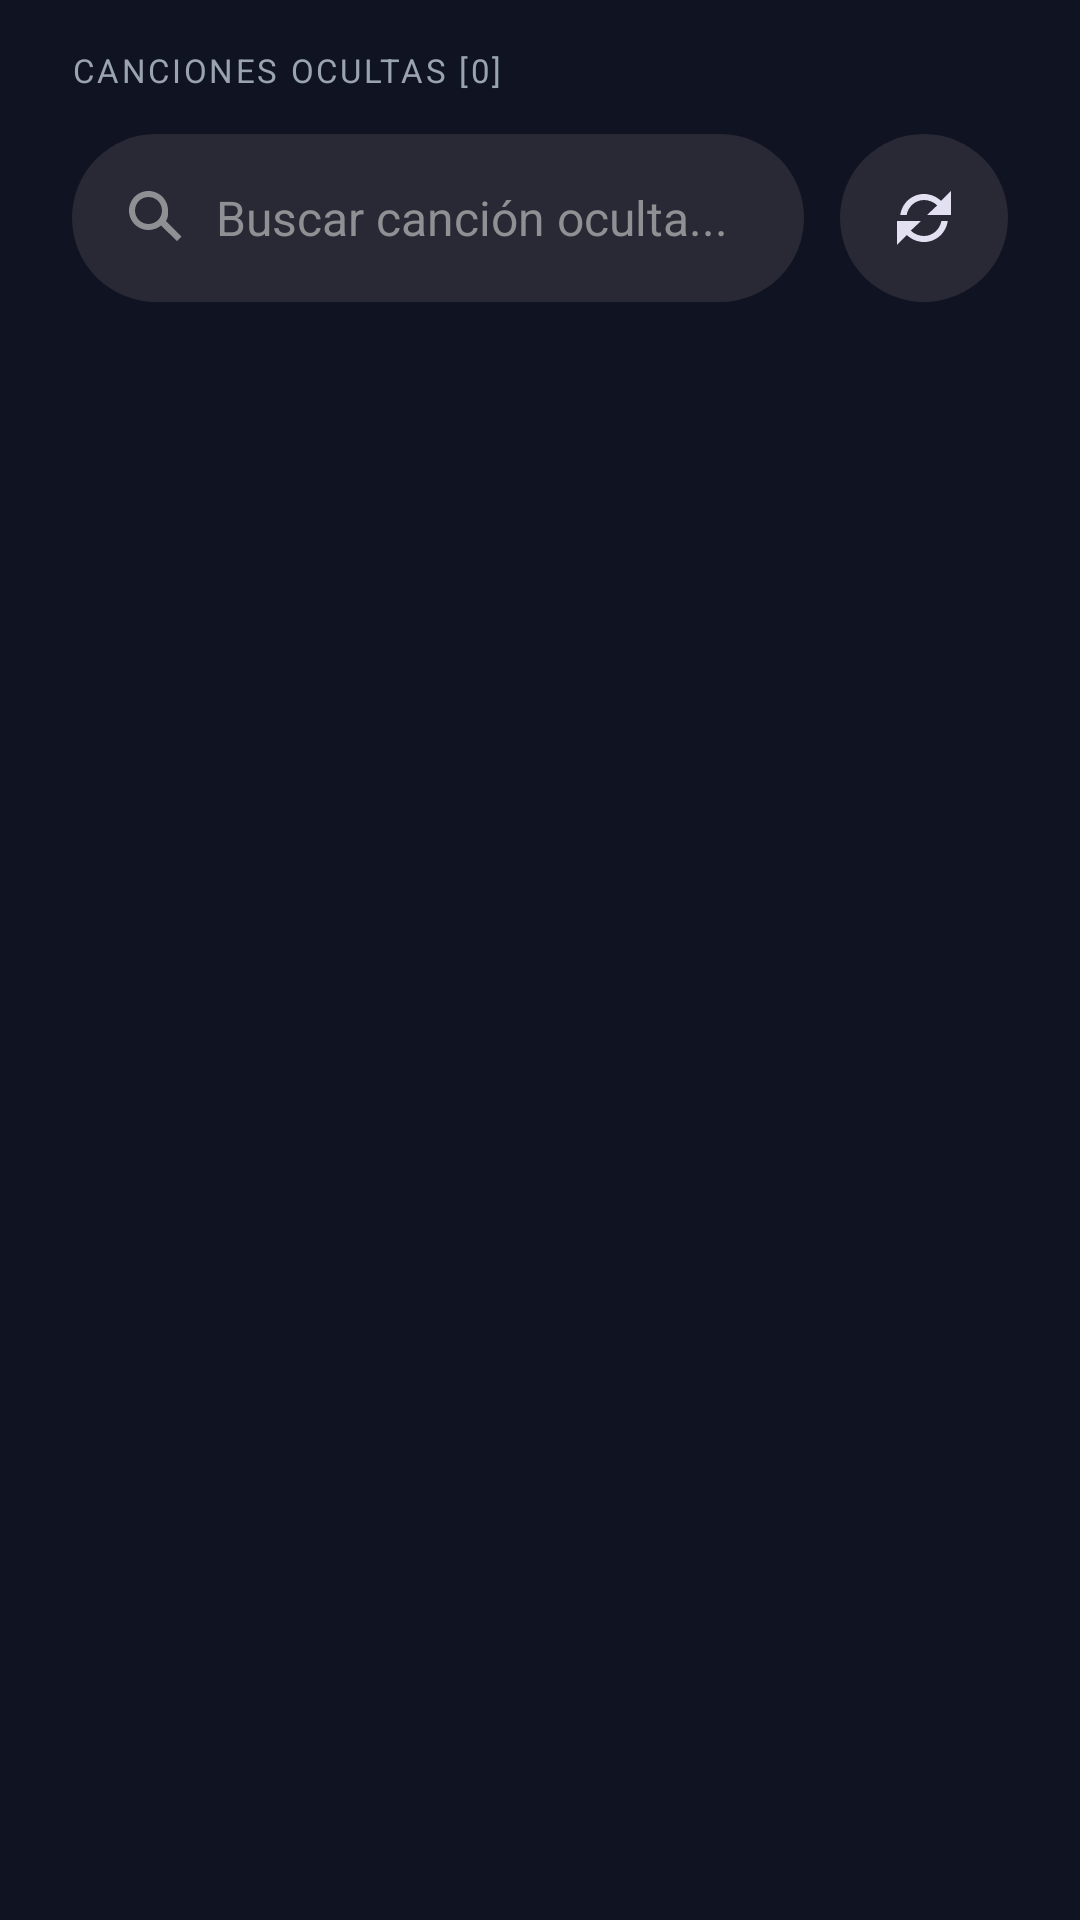

This screen was rendered from an Android layout file. Write that file and the resources it references.
<!-- AndroidManifest.xml: application theme Theme.FDPDPlayer -->
<!-- res/layout/fragment_canciones_ocultas.xml -->
<?xml version="1.0" encoding="utf-8"?>
<LinearLayout xmlns:android="http://schemas.android.com/apk/res/android"
    xmlns:tools="http://schemas.android.com/tools"
    android:layout_width="match_parent"
    android:layout_height="match_parent"
    android:background="#101322"
    android:orientation="vertical"
    android:paddingStart="24dp"
    android:paddingTop="16dp"
    android:paddingEnd="24dp"
    android:paddingBottom="12dp"
    tools:context=".parteVisual.fragments.internalFragments.settingFragments.CancionesOcultasFragment">

    <TextView
        android:id="@+id/tvCount"
        android:layout_width="match_parent"
        android:layout_height="wrap_content"
        android:layout_marginBottom="14dp"
        android:letterSpacing="0.08"
        android:text="Canciones ocultas [0]"
        android:textAllCaps="true"
        android:textColor="#9AA3B2"
        android:textSize="11sp" />

    <LinearLayout
        android:id="@+id/layoutControlesOcultas"
        android:layout_width="match_parent"
        android:layout_height="wrap_content"
        android:layout_marginBottom="18dp"
        android:gravity="center_vertical"
        android:orientation="horizontal">

        <FrameLayout
            android:layout_width="0dp"
            android:layout_height="56dp"
            android:layout_weight="1"
            android:background="@drawable/bg_busqueda_input">

            <ImageView
                android:id="@+id/ivIconoBuscarOcultas"
                android:layout_width="24dp"
                android:layout_height="24dp"
                android:layout_gravity="center_vertical|start"
                android:layout_marginStart="16dp"
                android:contentDescription="Buscar"
                android:src="@drawable/ic_search"
                android:tint="#8E9193" />

            <EditText
                android:id="@+id/etBuscadorOcultas"
                android:layout_width="match_parent"
                android:layout_height="match_parent"
                android:layout_marginStart="48dp"
                android:layout_marginEnd="12dp"
                android:background="@android:color/transparent"
                android:hint="Buscar canción oculta..."
                android:imeOptions="actionSearch"
                android:inputType="text"
                android:singleLine="true"
                android:textColor="#E3E0F2"
                android:textColorHint="#8E9193"
                android:textSize="16sp" />

        </FrameLayout>

        <ImageButton
            android:id="@+id/btnRecargarOcultas"
            android:layout_width="56dp"
            android:layout_height="56dp"
            android:layout_marginStart="12dp"
            android:background="@drawable/bg_busqueda_boton"
            android:contentDescription="Limpiar búsqueda"
            android:padding="16dp"
            android:src="@drawable/ic_refresh"
            android:tint="#E3E0F2" />

    </LinearLayout>

    <FrameLayout
        android:layout_width="match_parent"
        android:layout_height="0dp"
        android:layout_weight="1">

        <androidx.recyclerview.widget.RecyclerView
            android:id="@+id/recyclerView"
            android:layout_width="match_parent"
            android:layout_height="match_parent"
            android:clipToPadding="false"
            android:paddingTop="4dp"
            android:paddingBottom="24dp"
            tools:listitem="@layout/viewholder_cancion" />

        <TextView
            android:id="@+id/tvMensajeOcultas"
            android:layout_width="match_parent"
            android:layout_height="wrap_content"
            android:layout_gravity="center"
            android:gravity="center"
            android:padding="24dp"
            android:text="No hay canciones ocultas"
            android:textColor="#E3E0F2"
            android:textSize="17sp"
            android:textStyle="bold"
            android:visibility="gone" />

    </FrameLayout>

</LinearLayout>
<!-- res/layout/viewholder_cancion.xml (included above) -->
<?xml version="1.0" encoding="utf-8"?>
<com.google.android.material.card.MaterialCardView xmlns:android="http://schemas.android.com/apk/res/android"
    xmlns:app="http://schemas.android.com/apk/res-auto"
    android:id="@+id/card"
    android:layout_width="match_parent"
    android:layout_height="wrap_content"
    android:layout_marginHorizontal="8dp"
    android:layout_marginVertical="6dp"
    android:foreground="?attr/selectableItemBackground"
    app:cardBackgroundColor="#2D3344"
    app:strokeColor="#3A4154"
    app:strokeWidth="1dp"
    app:cardCornerRadius="16dp"
    app:cardElevation="2dp">

    <androidx.constraintlayout.widget.ConstraintLayout
        android:layout_width="match_parent"
        android:layout_height="84dp"
        android:padding="10dp">

        <com.google.android.material.imageview.ShapeableImageView
            android:id="@+id/ivIcono"
            android:layout_width="56dp"
            android:layout_height="56dp"
            android:scaleType="centerCrop"
            android:src="@drawable/icono"
            app:layout_constraintBottom_toBottomOf="parent"
            app:layout_constraintStart_toStartOf="parent"
            app:layout_constraintTop_toTopOf="parent"
            app:shapeAppearanceOverlay="@style/Rounded12" />

        <ImageButton
            android:id="@+id/btnOpciones"
            android:layout_width="48dp"
            android:layout_height="48dp"
            android:background="@drawable/bg_lista_boton_opciones"
            android:contentDescription="Opciones canción"
            android:padding="10dp"
            android:scaleType="centerInside"
            android:src="@drawable/ic_arrow_circle_down"
            app:layout_constraintBottom_toBottomOf="parent"
            app:layout_constraintEnd_toEndOf="parent"
            app:layout_constraintTop_toTopOf="parent"
            app:tint="@android:color/white" />

        <LinearLayout
            android:layout_width="0dp"
            android:layout_height="wrap_content"
            android:layout_marginStart="12dp"
            android:layout_marginEnd="12dp"
            android:orientation="vertical"
            app:layout_constraintBottom_toBottomOf="parent"
            app:layout_constraintEnd_toStartOf="@id/btnOpciones"
            app:layout_constraintStart_toEndOf="@id/ivIcono"
            app:layout_constraintTop_toTopOf="parent">

            <TextView
                android:id="@+id/tvNombre"
                android:layout_width="match_parent"
                android:layout_height="wrap_content"
                android:ellipsize="end"
                android:maxLines="1"
                android:textColor="@android:color/white"
                android:textSize="15sp" />

            <TextView
                android:id="@+id/tvSub"
                android:layout_width="match_parent"
                android:layout_height="wrap_content"
                android:layout_marginTop="2dp"
                android:ellipsize="end"
                android:maxLines="1"
                android:textColor="#B9C0FF"
                android:textSize="11sp" />
        </LinearLayout>

    </androidx.constraintlayout.widget.ConstraintLayout>

</com.google.android.material.card.MaterialCardView>
<!-- resources referenced by this layout -->
<resources>
  <!-- drawable bg_busqueda_boton (drawable) -->
  <?xml version="1.0" encoding="utf-8"?>
  <selector xmlns:android="http://schemas.android.com/apk/res/android">
  
      <item android:state_pressed="true">
          <shape>
              <solid android:color="#343341" />
              <corners android:radius="32dp" />
          </shape>
      </item>
  
      <item>
          <shape>
              <solid android:color="#292936" />
              <corners android:radius="32dp" />
          </shape>
      </item>
  
  </selector>
  <!-- drawable bg_busqueda_input (drawable) -->
  <?xml version="1.0" encoding="utf-8"?>
  <shape xmlns:android="http://schemas.android.com/apk/res/android">
      <solid android:color="#292936" />
      <corners android:radius="32dp" />
  </shape>
  <!-- drawable bg_lista_boton_opciones (drawable) -->
  <?xml version="1.0" encoding="utf-8"?>
  <shape xmlns:android="http://schemas.android.com/apk/res/android"
      android:shape="oval">
      <solid android:color="#2A3262" />
      <stroke
          android:width="1dp"
          android:color="#9AA3D1" />
  </shape>
  <!-- drawable ic_arrow_circle_down (drawable) -->
  <vector xmlns:android="http://schemas.android.com/apk/res/android"
      android:width="24dp"
      android:height="24dp"
      android:viewportWidth="24"
      android:viewportHeight="24">
      <path
          android:fillColor="#FFFFFFFF"
          android:pathData="M12,2A10,10 0,1 0,12 22,10 10,0 0,0 12,2zM7,9l5,5 5,-5H7z"/>
  </vector>
  <!-- drawable ic_refresh (drawable) -->
  <vector xmlns:android="http://schemas.android.com/apk/res/android"
      android:width="24dp"
      android:height="24dp"
      android:viewportWidth="24"
      android:viewportHeight="24">
  
      <path
          android:fillColor="#FFFFFFFF"
          android:pathData="M17.7,6.3C16.2,4.9 14.2,4 12,4c-4.1,0 -7.4,3.1 -7.9,7h2.1C6.7,8.2 9.1,6 12,6c1.7,0 3.3,0.7 4.4,1.8L13,11h8V3L17.7,6.3zM6.3,17.7C7.8,19.1 9.8,20 12,20c4.1,0 7.4,-3.1 7.9,-7h-2.1c-0.5,2.8 -2.9,5 -5.8,5 -1.7,0 -3.3,-0.7 -4.4,-1.8L11,13H3v8L6.3,17.7z" />
  </vector>
  <!-- drawable ic_search (drawable) -->
  <vector xmlns:android="http://schemas.android.com/apk/res/android"
      android:width="24dp"
      android:height="24dp"
      android:viewportWidth="24"
      android:viewportHeight="24">
  
      <path
          android:fillColor="#FFFFFFFF"
          android:pathData="M9.5,3C5.9,3 3,5.9 3,9.5S5.9,16 9.5,16c1.6,0 3.1,-0.6 4.2,-1.5L19,19.7 20.5,18.2 15.3,13C16.1,12 16,10.7 16,9.5C16,5.9 13.1,3 9.5,3zM9.5,5C12,5 14,7 14,9.5S12,14 9.5,14 5,12 5,9.5 7,5 9.5,5z" />
  </vector>
  <!-- drawable icono: png bitmap (drawable, 260202 bytes) -->
  <style name="Theme.FDPDPlayer" parent="Base.Theme.FDPDPlayer" />
  <style name="Base.Theme.FDPDPlayer" parent="Theme.Material3.DayNight.NoActionBar">
          
          
      </style>
</resources>
